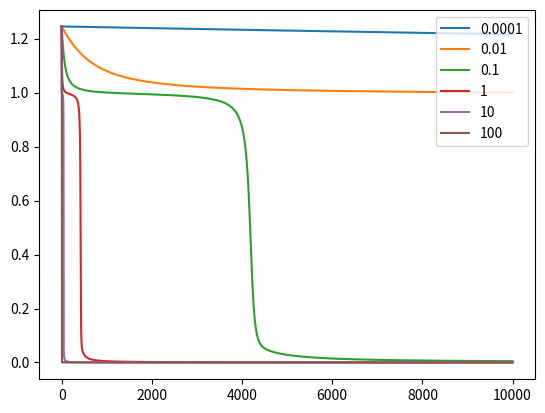

Write the Python code that produced this figure.
import numpy as np
import matplotlib.pyplot as plt
import copy


r = np.arange(-6, 6.0001, 0.05)
w1_matrix, w2_matrix = np.meshgrid(r, r)


def logistic(w, x):
    return 1 / (1 + np.exp(- np.inner(w, x)))


def L_simple(w):
    p1 = (logistic(w, [1, 0]) - 1) ** 2
    p2 = (logistic(w, [0, 1])) ** 2
    p3 = (logistic(w, [1, 1]) - 1) ** 2
    return p1 + p2 + p3


def updateWeights(w, learning_rate):
    w0_change = - learning_rate * (L_simple_deriv(w, 0))
    w1_change = - learning_rate * (L_simple_deriv(w, 1))
    w[0] += w0_change
    w[1] += w1_change


def L_simple_deriv(w, i):
    a = (logistic(w, [1, 0]) - 1) * (logistic(w, [1, 0])) * (1 - logistic(w, [1, 0])) * [1, 0][i]
    b = (logistic(w, [0, 1]))     * (logistic(w, [0, 1])) * (1 - logistic(w, [0, 1])) * [0, 1][i]
    c = (logistic(w, [1, 1]) - 1) * (logistic(w, [1, 1])) * (1 - logistic(w, [1, 1])) * [1, 1][i]
    return a + b + c


def partI_task1():
    values = [[None for i in range(len(r))] for i in range(len(r))]
    for i in range(len(r)):
        for j in range(len(r)):
            w = [w1_matrix[i][j], w2_matrix[i][j]]
            values[i][j] = L_simple(w)
    fig = plt.figure()
    plt.plot()
    plt.pcolormesh(w1_matrix, w2_matrix, values, cmap='coolwarm')
    plt.colorbar()
    plt.show()


def gradient_descent(learning_rate, iterations, init_w):
    w = copy.copy(init_w)
    L_simple_storage = []
    for i in range(iterations):
        L_simple_storage.append(L_simple(w))
        updateWeights(w, learning_rate)
    print("Final weights:", "{0:.2f}".format(w[0]), "{0:.2f}".format(w[1]))
    print("Final L_simple value:", "{0:.5f}".format(L_simple_storage[-1]))
    return L_simple_storage


def partI_task3():
    learning_rates = [0.0001, 0.01, 0.1, 1, 10, 100]
    iterations = 10000
    # init_w = [r[random.randint(0, r.size - 1)], r[random.randint(0, r.size - 1)]]
    init_w = [0, 6]

    print("\nIterations:", iterations)
    print("Initial weights:", init_w)

    for lr in learning_rates:
        print("\nRunning GD with lr =", lr)
        values = gradient_descent(lr, iterations, init_w)
        plt.plot(values, label=lr)
    plt.legend(loc=1)
    plt.show()


# partI_task1()
partI_task3()
